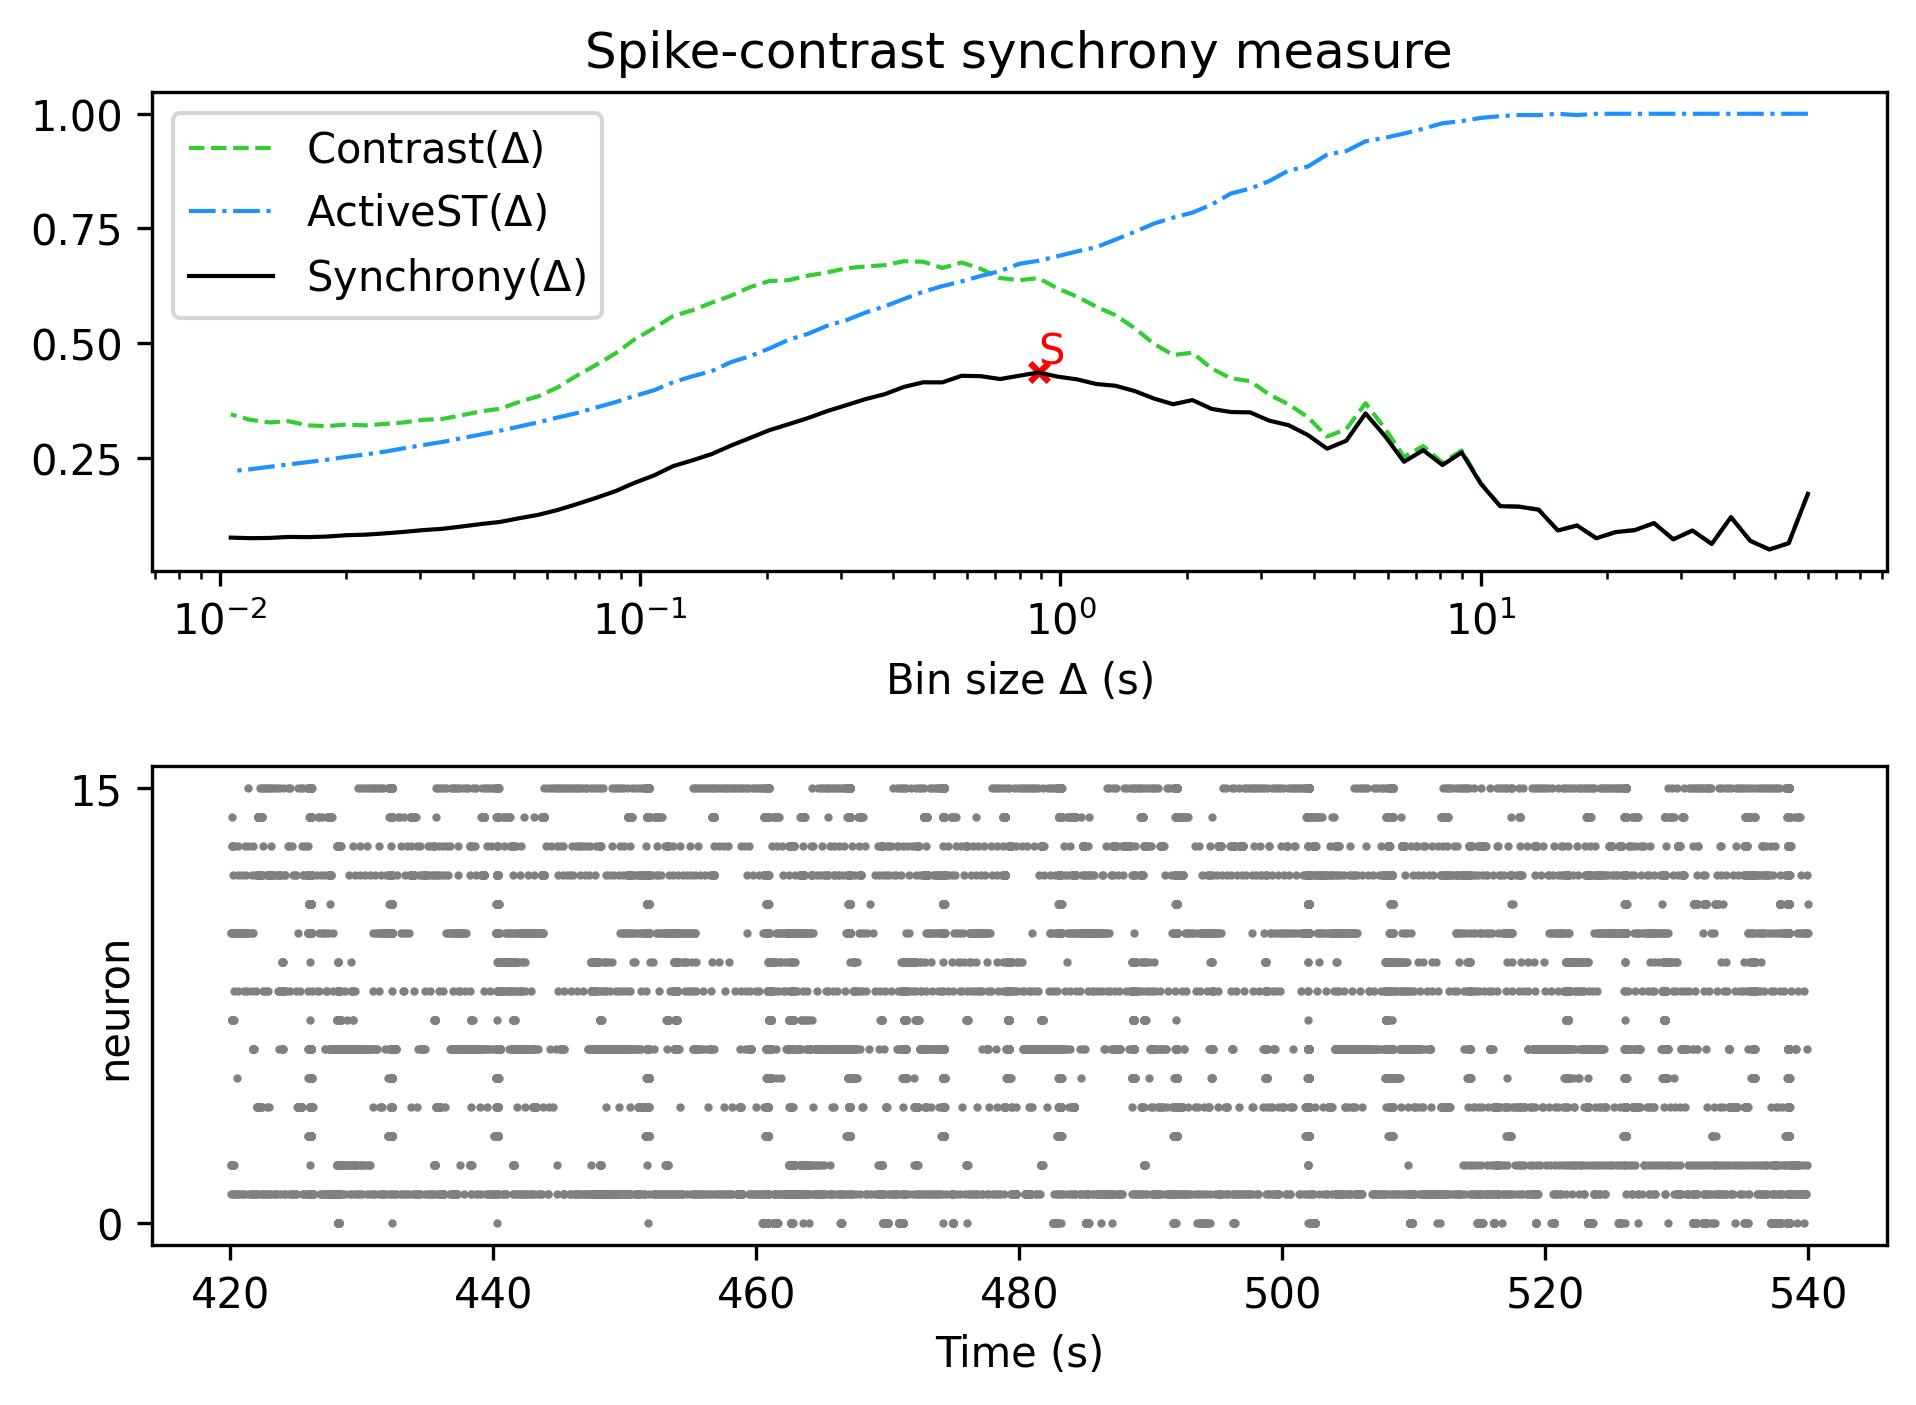

The file beside this chart, header and first rows:
, Spike-contrast (60.0 s), Spike-contrast (54.0 s), Spike-contrast (48.6 s), Spike-contrast (43.74 s), Spike-contrast (39.366 s), Spike-contrast (35.429 s), Spike-contrast (31.886 s), Spike-contrast (28.698 s), Spike-contrast (25.828 s), Spike-contrast (23.245 s), Spike-contrast (20.921 s), Spike-contrast (18.829 s), Spike-contrast (16.946 s), Spike-contrast (15.251 s), Spike-contrast (13.726 s), Spike-contrast (12.353 s), Spike-contrast (11.118 s), Spike-contrast (10.006 s), Spike-contrast (9.006 s), Spike-contrast (8.105 s), Spike-contrast (7.295 s), Spike-contrast (6.565 s), Spike-contrast (5.909 s)
0, 0.1716, 0.06397, 0.05032, 0.0692, 0.1208, 0.06233, 0.09161, 0.07247, 0.1078, 0.09256, 0.08815, 0.07477, 0.1025, 0.09174, 0.137, 0.1435, 0.1447, 0.1932, 0.2618, 0.2344, 0.2667, 0.2415, 0.2981
